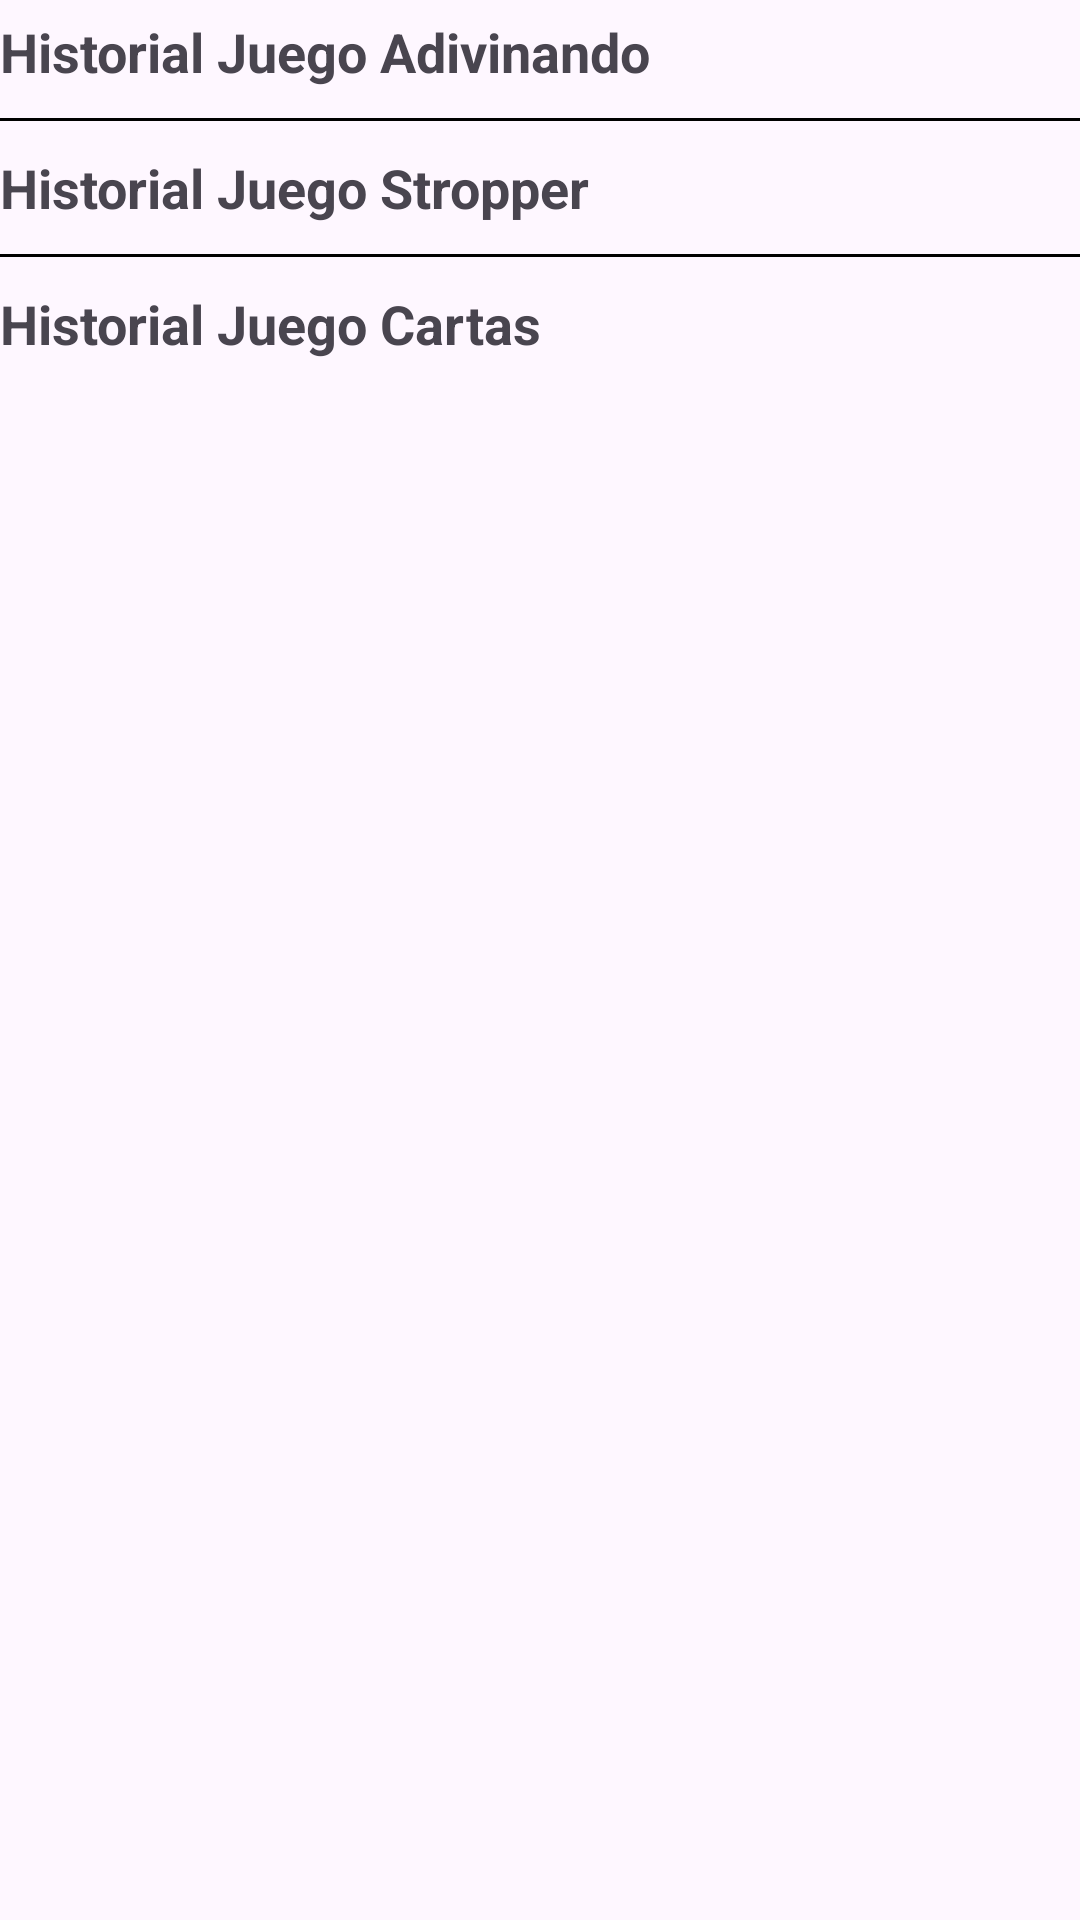

The Android layout XML behind this screen, and the referenced resources:
<!-- AndroidManifest.xml: application theme Theme.RetoOneApp -->
<!-- res/layout/activity_historial.xml -->
<?xml version="1.0" encoding="utf-8"?>
<LinearLayout xmlns:android="http://schemas.android.com/apk/res/android"
    xmlns:app="http://schemas.android.com/apk/res-auto"
    xmlns:tools="http://schemas.android.com/tools"
    android:layout_width="match_parent"
    android:layout_height="match_parent"
    tools:context=".ui.home.historial.HistorialActivity"
    android:orientation="vertical">


    <ScrollView
        android:layout_width="match_parent"
        android:layout_height="wrap_content">

        <LinearLayout
            android:layout_width="match_parent"
            android:layout_height="match_parent"
            android:orientation="vertical">

            <TextView
                android:textSize="18dp"
                android:textStyle="bold"
                android:layout_marginVertical="5dp"
                android:layout_width="match_parent"
                android:layout_height="wrap_content"
                android:text="Historial Juego Adivinando" />

            <androidx.recyclerview.widget.RecyclerView
                android:id="@+id/rcvHistorialAdivinando"
                android:layout_width="match_parent"
                android:layout_height="wrap_content"/>

            <View
                android:layout_marginVertical="5dp"
                android:layout_width="match_parent"
                android:layout_height="1dp"
                android:background="@color/black"/>

            <TextView
                android:textSize="18dp"
                android:textStyle="bold"
                android:layout_marginVertical="5dp"
                android:layout_width="match_parent"
                android:layout_height="wrap_content"
                android:text="Historial Juego Stropper" />

            <androidx.recyclerview.widget.RecyclerView
                android:id="@+id/rcvHistorialStropper"
                android:layout_width="match_parent"
                android:layout_height="wrap_content"/>

            <View
                android:layout_marginVertical="5dp"
                android:layout_width="match_parent"
                android:layout_height="1dp"
                android:background="@color/black"/>

            <TextView
                android:textSize="18dp"
                android:textStyle="bold"
                android:layout_marginVertical="5dp"
                android:layout_width="match_parent"
                android:layout_height="wrap_content"
                android:text="Historial Juego Cartas" />

            <androidx.recyclerview.widget.RecyclerView
                android:id="@+id/rcvHistorialCartas"
                android:layout_width="match_parent"
                android:layout_height="wrap_content"/>

        </LinearLayout>
    </ScrollView>

</LinearLayout>
<!-- resources referenced by this layout -->
<resources>
  <color name="black">#FF000000</color>
  <style name="Theme.RetoOneApp" parent="Base.Theme.RetoOneApp" />
  <style name="Base.Theme.RetoOneApp" parent="Theme.Material3.DayNight.NoActionBar">
          
          <item name="colorPrimary">@color/colorPrimary</item>
      </style>
  <color name="colorPrimary">#FF3A3A</color>
</resources>
